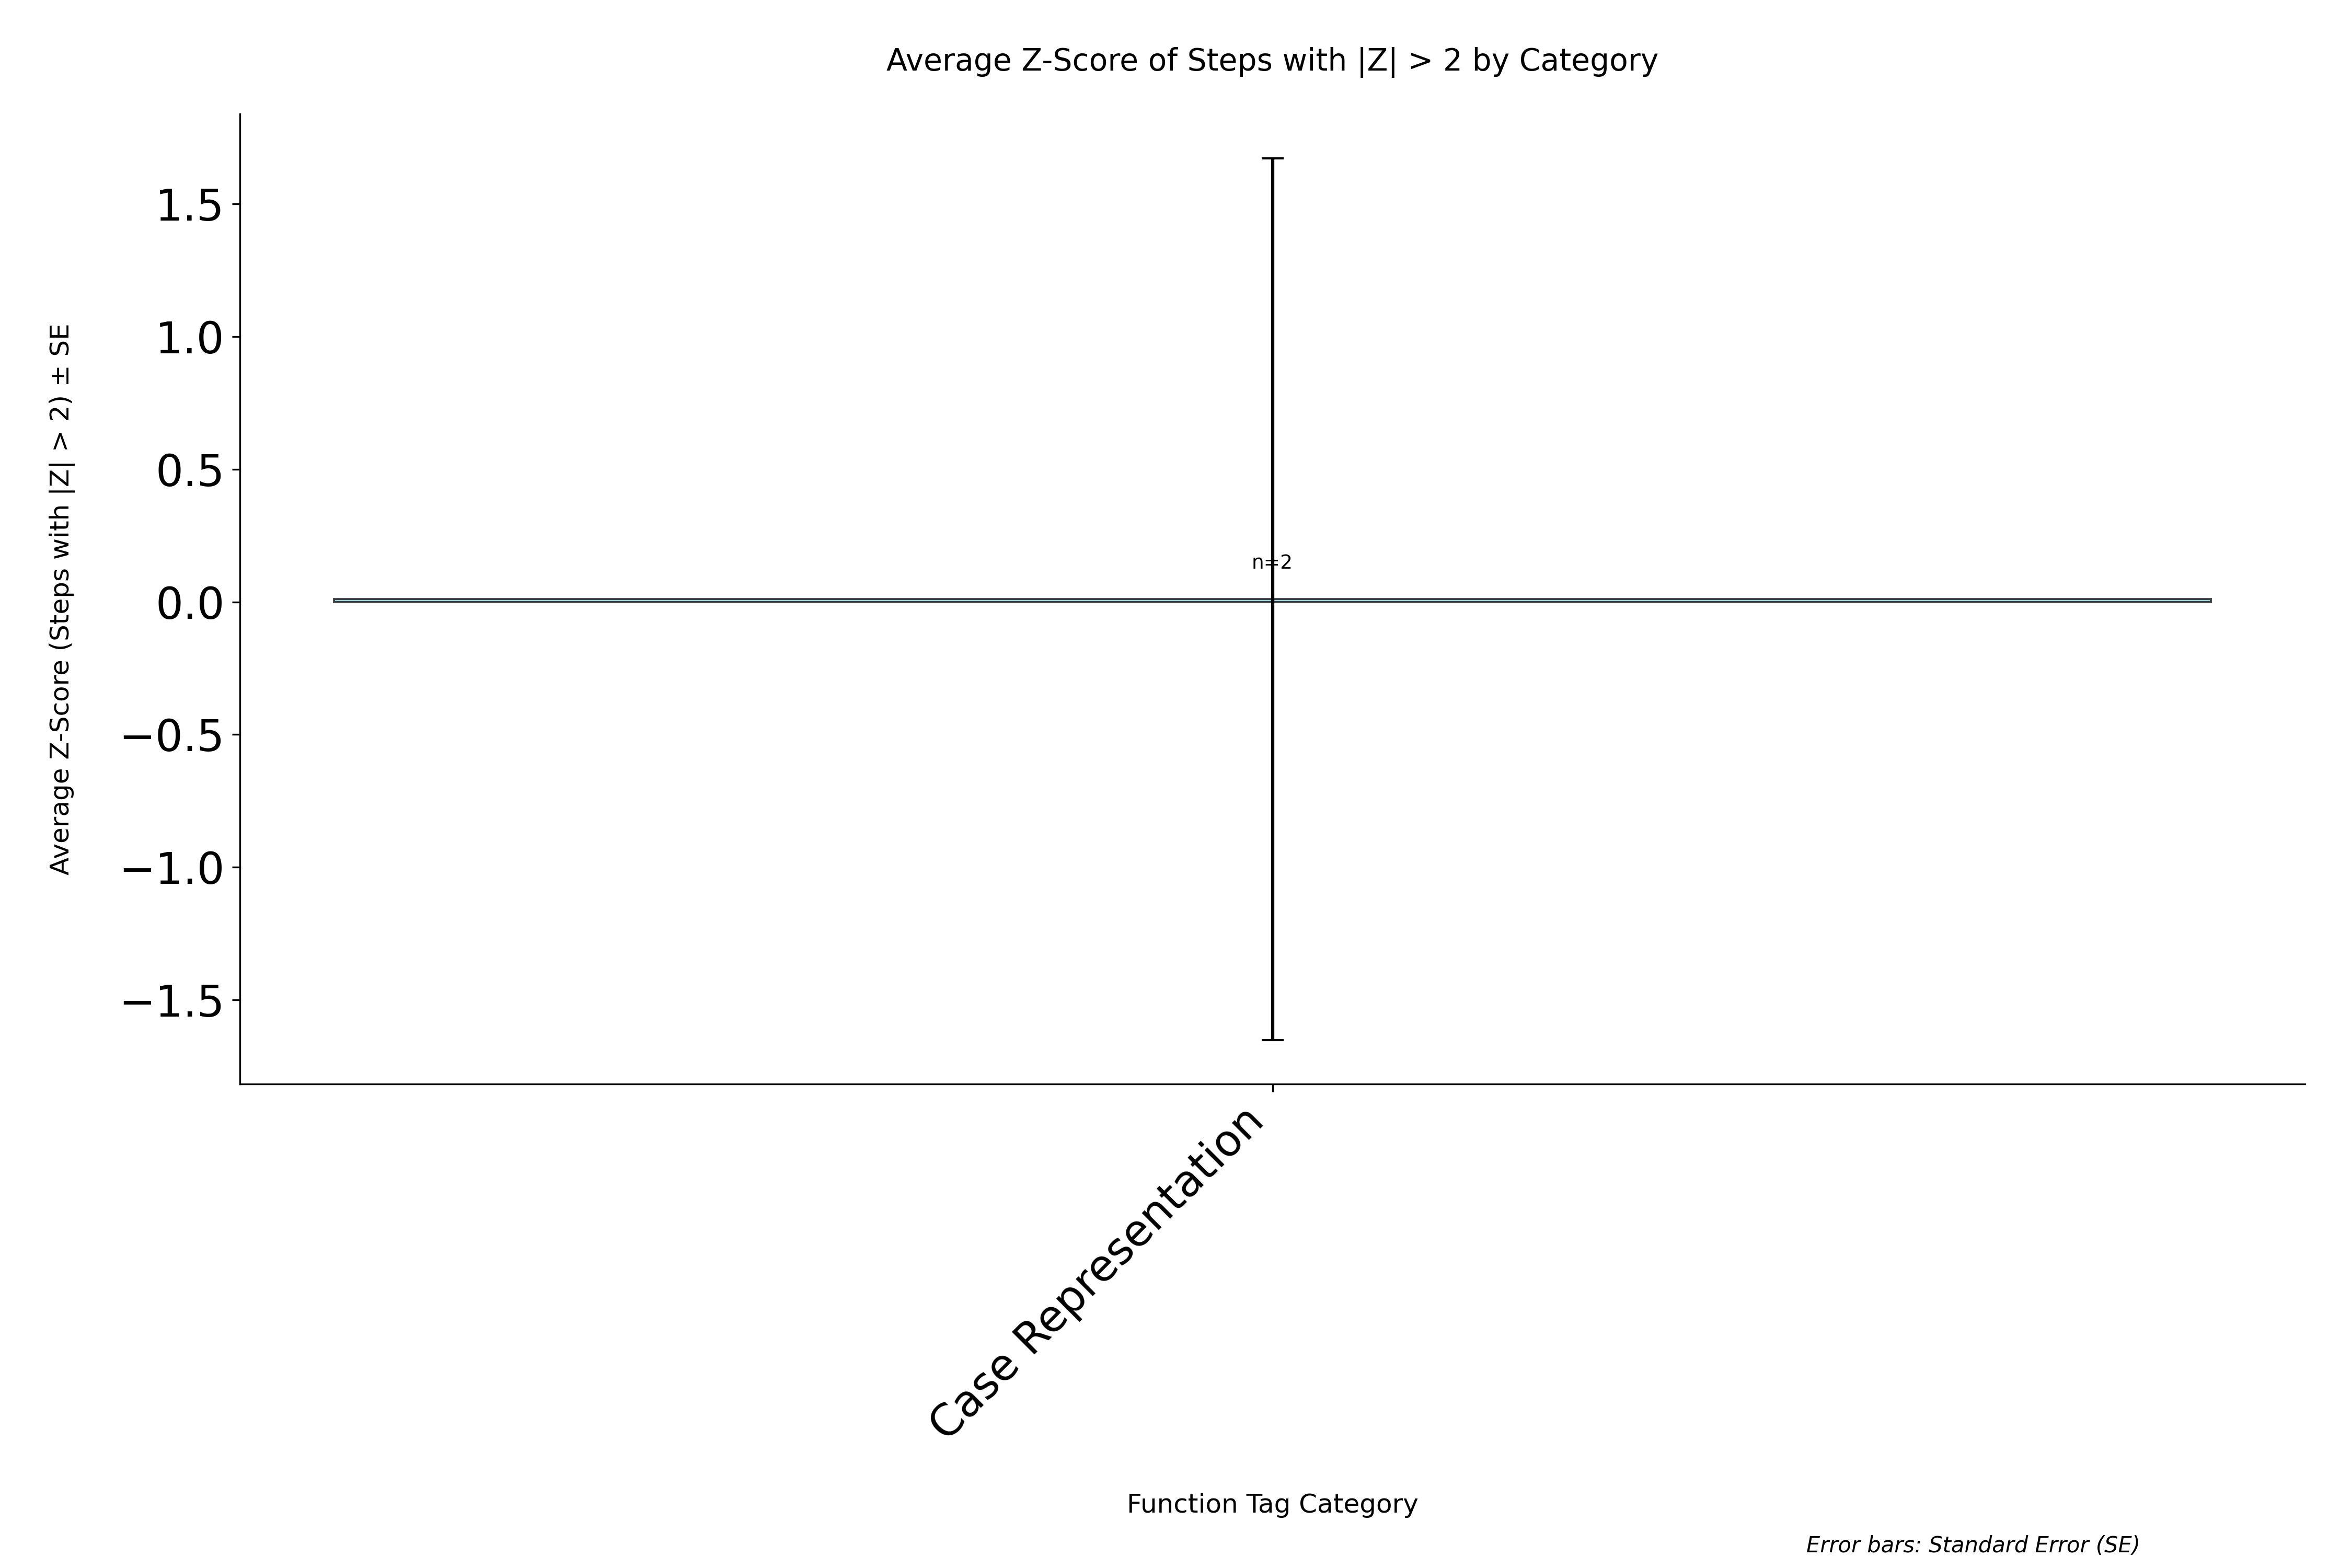

Data behind this chart, as committed beside it:
category, avg_zscore, std_zscore, standard_error, count
Case Representation, 0.01007, 2.349, 1.661, 2
